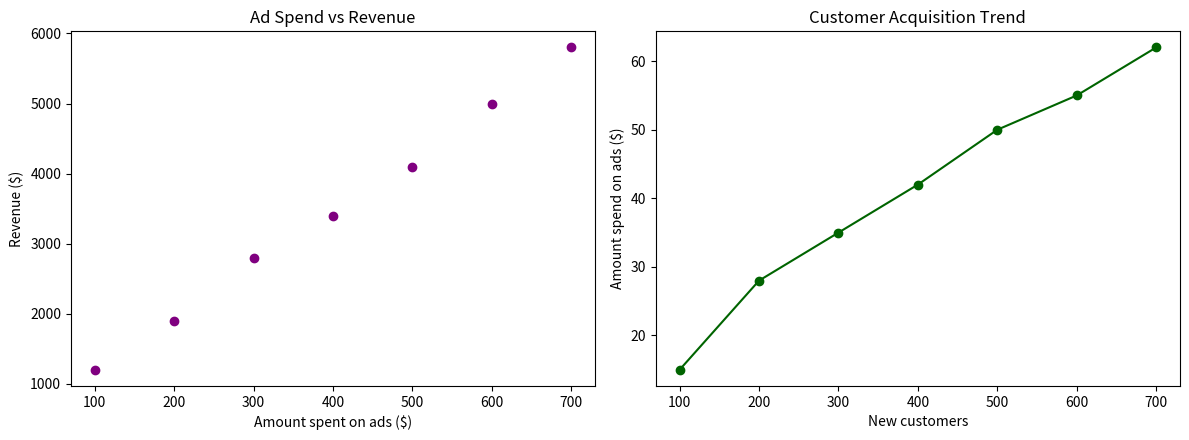

This figure's Python source:
import matplotlib.pyplot as plt
import pandas as pd

data = {
    "Ad_Spend": [100, 200, 300, 400, 500, 600, 700],
    "Revenue": [1200, 1900, 2800, 3400, 4100, 5000, 5800],
    "New_Customers": [15, 28, 35, 42, 50, 55, 62],
}
df_marketing = pd.DataFrame(data)

# TODO 1: Initialize a 1-row, 2-column subplot with figsize=(12, 4.5)
fig, (ax1, ax2) = plt.subplots(nrows=1, ncols=2,figsize=(12, 4.5))

# TODO 2: On ax1, plot a scatter plot of Ad_Spend vs Revenue
ax1.scatter(df_marketing["Ad_Spend"], df_marketing["Revenue"], color="purple")
ax1.set_title("Ad Spend vs Revenue")
ax1.set_ylabel("Revenue ($)")
ax1.set_xlabel("Amount spent on ads ($)")

# TODO 3: On ax2, plot a line plot of Ad_Spend vs New_Customers
ax2.plot(df_marketing["Ad_Spend"], df_marketing["New_Customers"], color="darkgreen", marker="o")
ax2.set_title("Customer Acquisition Trend")
ax2.set_ylabel("Amount spend on ads ($)")
ax2.set_xlabel("New customers")

plt.tight_layout()
plt.show()
